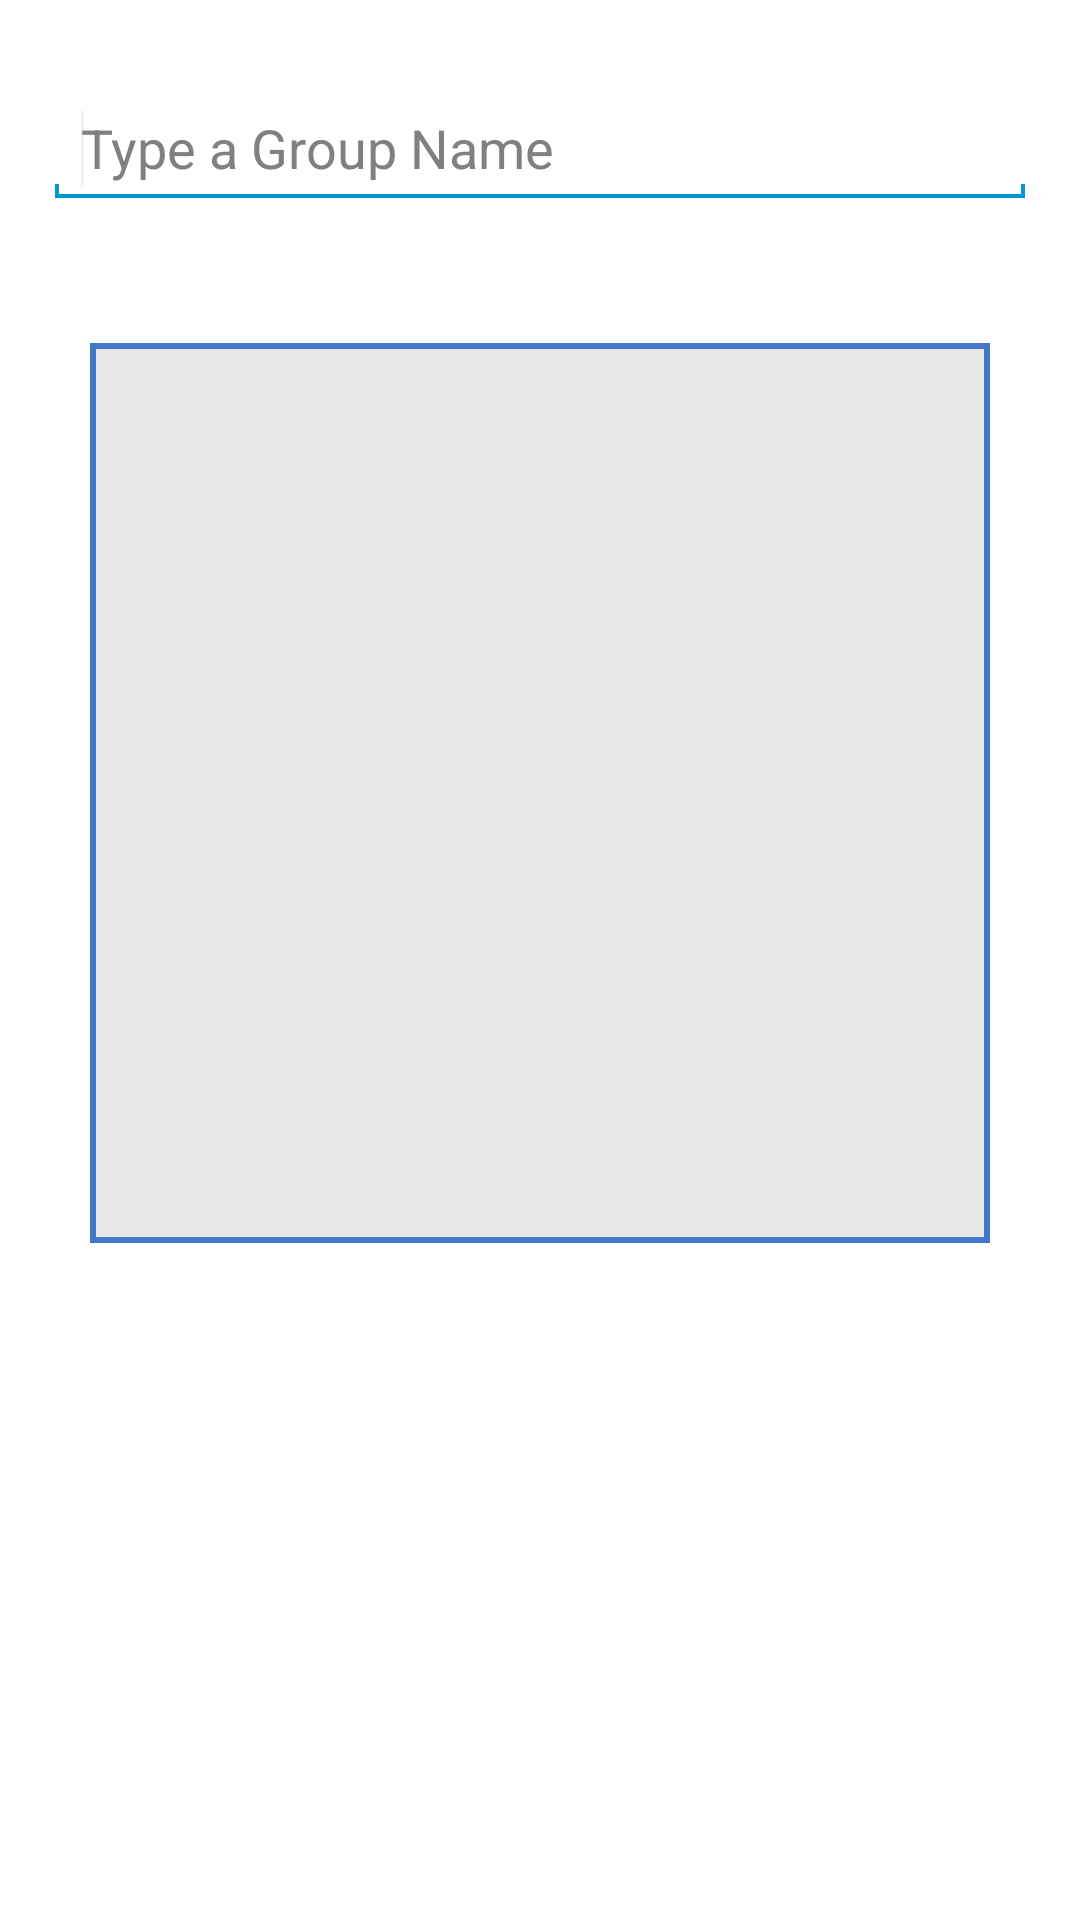

Here is an Android app screen rendered from its layout file. Give the layout XML and the strings, colors and styles it references.
<!-- AndroidManifest.xml: application theme AppTheme -->
<!-- res/layout/create_group.xml -->
<?xml version="1.0" encoding="utf-8"?>
<GridLayout xmlns:android="http://schemas.android.com/apk/res/android"
    android:layout_width="match_parent"
    android:layout_height="match_parent"
    android:columnCount="1">

    <LinearLayout
        android:layout_width="match_parent"
        android:layout_height="wrap_content"
        android:layout_column="0"
        android:layout_gravity="left|top"
        android:layout_row="1"
        android:gravity="left"
        android:orientation="horizontal">

        <EditText
            android:id="@+id/groupNameValue"
            android:layout_width="fill_parent"
            android:layout_height="wrap_content"
            android:layout_marginStart="@dimen/left_margin_15"
            android:layout_marginTop="@dimen/top_margin_30"
            android:layout_marginEnd="@dimen/left_margin_15"
            android:ems="10"
            android:maxLength="10"
            android:hint="@string/group_name_label"
            android:inputType="text"
            android:textSize="@dimen/text_size_18"
            android:typeface="sans">

            <requestFocus />
        </EditText>
    </LinearLayout>


    <ImageView
        android:id="@+id/groupPic"
        android:layout_width="300dp"
        android:layout_height="300dp"
        android:layout_column="0"
        android:layout_gravity="center_horizontal|top"
        android:layout_marginTop="@dimen/top_margin_45"
        android:layout_row="5"
        android:background="@drawable/image_border"
        android:onClick="selectGroupImage"
        android:src="@drawable/ic_launcher" />

    <Button
        android:id="@+id/registerGroupButton"
        android:layout_width="350dp"
        android:layout_height="50dp"
        android:layout_column="0"
        android:layout_gravity="center_horizontal|top"
        android:layout_marginTop="@dimen/top_margin_30"
        android:layout_row="6"
        android:background="@drawable/create"
        android:onClick="registerGroup"
        android:text="@string/register_button_text"
        android:textColor="@color/button_text"
        android:textSize="@dimen/text_size_18"
        android:textStyle="bold"
        android:typeface="sans" />

</GridLayout>
<!-- resources referenced by this layout -->
<resources>
  <color name="button_text">#FFFFFF</color>
  <dimen name="left_margin_15">15dp</dimen>
  <dimen name="text_size_18">18sp</dimen>
  <dimen name="top_margin_30">30dp</dimen>
  <dimen name="top_margin_45">45dp</dimen>
  <!-- drawable image_border (drawable-xxhdpi) -->
  <?xml version="1.0" encoding="utf-8"?>
  <shape xmlns:android="http://schemas.android.com/apk/res/android">
  
      <solid android:color="#e7e7e8" />
  
      <stroke
          android:width="2dp"
          android:color="@color/blue_button_border" />
  
      <padding
          android:bottom="1dp"
          android:left="1dp"
          android:right="1dp"
          android:top="1dp" />
  
  
  </shape>
  <string name="group_name_label">Type a Group Name</string>
  <string name="register_button_text">Done</string>
  <style name="AppTheme" parent="AppBaseTheme">
          
      </style>
  <color name="blue_button_border">#4476cc</color>
  <style name="AppBaseTheme" parent="android:Theme.Holo.Light.DarkActionBar" />
</resources>
